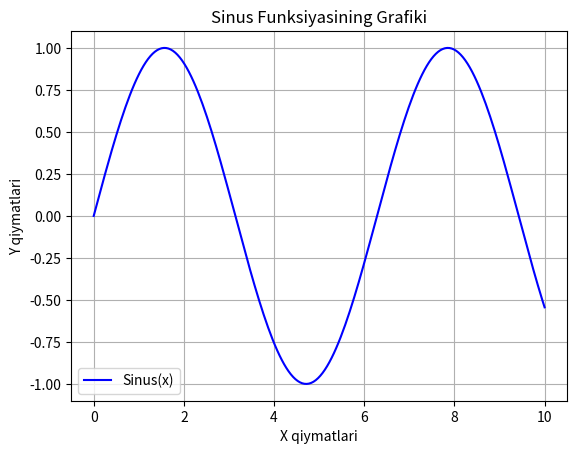
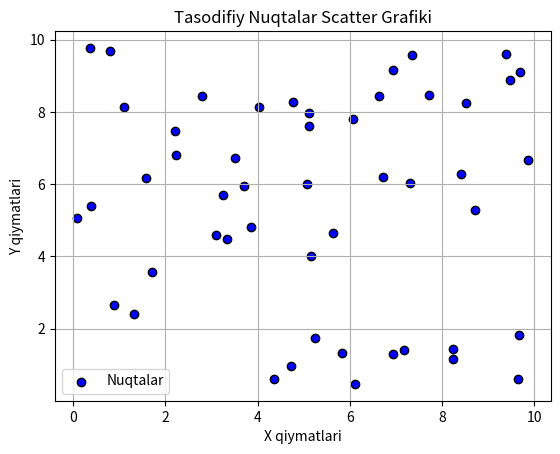

Source code (Python) for these figures, in order:
# -*- coding: utf-8 -*-
"""Untitled2.ipynb

Automatically generated by Colab.

Original file is located at
    https://colab.research.google.com/<link-removed>
"""

import matplotlib.pyplot as plt
import numpy as np


x = np.linspace(0, 10, 200)
y = np.sin(x)


fig, ax = plt.subplots()
ax.plot(x, y, label="Sinus(x)", color="blue")


ax.set_title("Sinus Funksiyasining Grafiki")
ax.set_xlabel("X qiymatlari")
ax.set_ylabel("Y qiymatlari")


ax.grid(True)


ax.legend()


plt.show()

import matplotlib.pyplot as plt
import numpy as np


x = np.random.uniform(0, 10, 50)
y = np.random.uniform(0, 10, 50)

fig, ax = plt.subplots()
ax.scatter(x, y, color="blue", label="Nuqtalar", edgecolor="black")

ax.set_title("Tasodifiy Nuqtalar Scatter Grafiki")
ax.set_xlabel("X qiymatlari")
ax.set_ylabel("Y qiymatlari")


ax.grid(True)


ax.legend()


plt.show()
